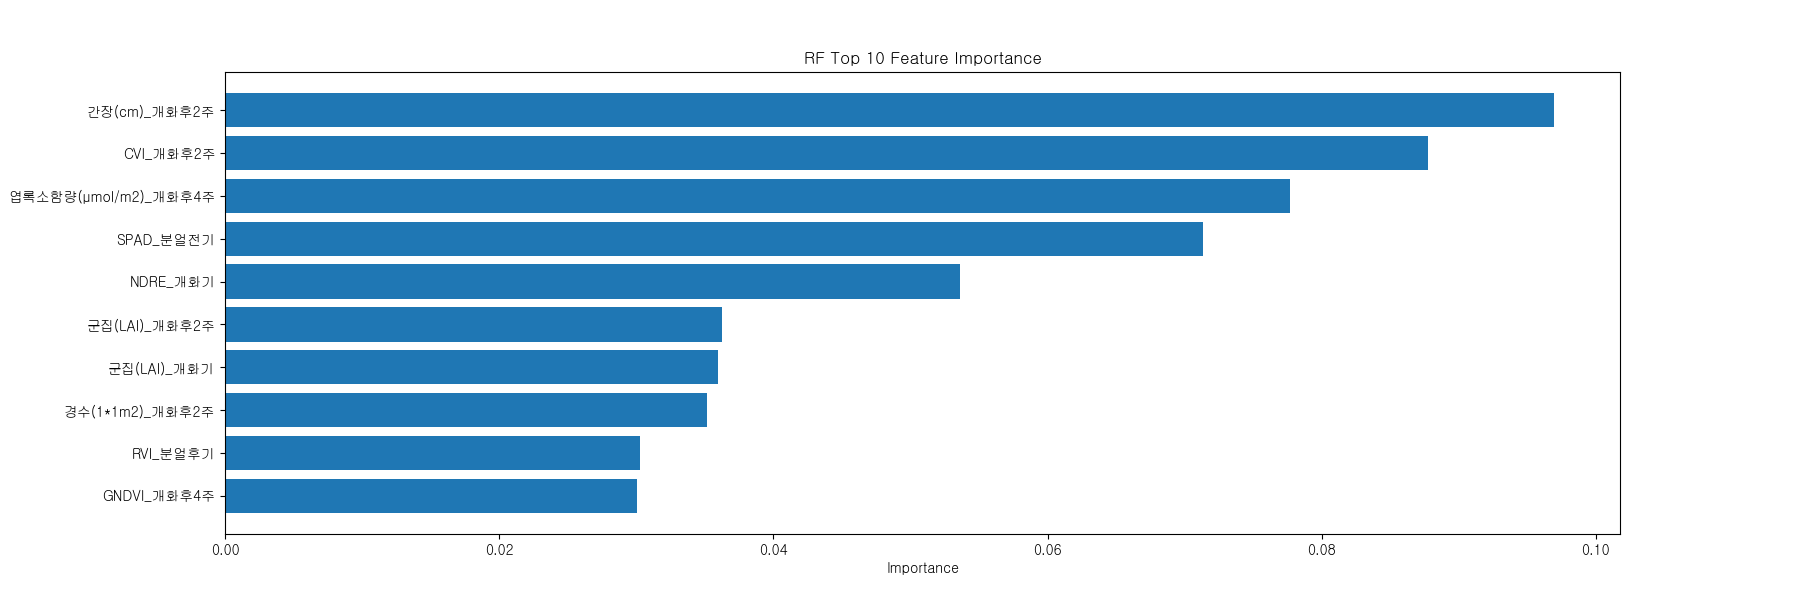

Source data for this figure (header and first rows):
Feature, Importance
수장(cm)_개화후4주, 0.0009529
GNDVI_개화기, 0.001911
RVI_개화기, 0.001989
반복, 0.002158
군집(LAI)_개화후4주, 0.002816
수장(cm)_개화후2주, 0.002919
간장(cm)_개화기, 0.003265
NDVI_개화기, 0.003309
GNDVI_분얼전기, 0.003427
GNDVI_분얼전, 0.003855
수장(cm)_개화기, 0.004038
CVI_개화후4주, 0.004446
NDRE_개화후2주, 0.004564
간장(cm)_개화후4주, 0.004714
경수(20*20cm2)_개화후4주, 0.00555
유수길이(mm)_분얼전기, 0.005576
엽록소함량(µmol/m2)_개화후2주, 0.00562
1수영화수_개화기, 0.006269
NDVI_개화후4주, 0.006613
경수(1*1m2)_개화후4주, 0.007456
유수길이(mm)_분얼후기, 0.007759
SPAD_분얼후기, 0.008305
NDRE_분얼전기, 0.008706
NDVI_분얼전기, 0.008871
NDVI_개화후2주, 0.009152
초장(cm)_분얼후기, 0.009155
초장(cm)_분얼전기, 0.009872
GNDVI_개화후2주, 0.01018
NDVI_분얼후기, 0.01061
CVI_분얼전기, 0.01079
CVI_분얼전, 0.01144
GNDVI_분얼후기, 0.01162
NDRE_분얼전, 0.01285
RVI_개화후2주, 0.01289
RVI_분얼전기, 0.01325
CVI_개화기, 0.01429
CVI_분얼후기, 0.01432
NDRE_분얼후기, 0.01484
엽록소함량(µmol/m2)_개화기, 0.01511
LAI_분얼후기, 0.01656
RVI_개화후4주, 0.01665
RVI_분얼전, 0.01957
NDVI_분얼전, 0.01964
경수(20*20cm2)_개화기, 0.02415
LAI_분얼전기, 0.02609
NDRE_개화후4주, 0.02674
GNDVI_개화후4주, 0.03008
RVI_분얼후기, 0.03028
경수(1*1m2)_개화후2주, 0.03518
군집(LAI)_개화기, 0.036
군집(LAI)_개화후2주, 0.03629
NDRE_개화기, 0.05359
SPAD_분얼전기, 0.07136
엽록소함량(µmol/m2)_개화후4주, 0.07766
CVI_개화후2주, 0.08779
간장(cm)_개화후2주, 0.09692
